Run: headless pygame with SDL's dummy video driver; simulated clock (each Clock.tick advances the game by its frame time, no real sleeping); random seed 0; keys injected as events and as key.get_pressed() state; no mouse input.
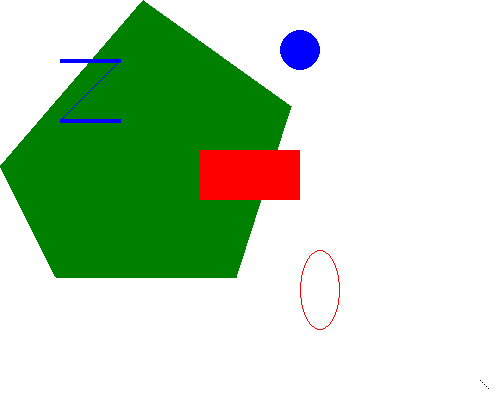
Frame 1 of 4 · flips 1–60 · no input
Frame 2 of 4 · flips 61–180 · tapped SPACE, RETURN · held RIGHT (→), D · screen unchanged from frame 1, image omitted
Frame 3 of 4 · flips 181–300 · held DOWN (↓), S · screen unchanged from frame 2, image omitted
Frame 4 of 4 · flips 301–420 · held LEFT (←), A, UP (↑), W · screen unchanged from frame 3, image omitted

The pygame program that drew these frames:

import pygame
import sys
from pygame.locals import *

AQUA      =  (  0, 255, 255)
BLACK     =  (  0,   0,   0)
BLUE      =  (  0,   0, 255)
FUCHSIA   =  (255,   0, 255)
GRAY      =  (128, 128, 128)
GREEN     =  (  0, 128,   0)
LIME      =  (  0, 255,   0)
MAROON    =  (128,   0,   0)
NAVYBLUE  =  (  0,   0, 128)
OLIVE     =  (128, 128,   0)
PURPLE    =  (128,   0, 128)
RED       =  (255,   0,   0)
SILVER    =  (192, 192, 192)
TEAL      =  (  0, 128, 128)
WHITE     =  (255, 255, 255)
YELLOW    =  (255, 255,   0)













def handleEvents():
    for event in pygame.event.get():
        if event.type == QUIT:
            pygame.quit()
            sys.exit()
        else:
            print(event)

def updateState():
    pass

def drawScreen():
    display.fill(WHITE)
    pygame.draw.polygon(display, GREEN, ((143, 0), (291, 106), (236, 277),
                                         (56, 277), (0, 166)))
    pygame.draw.line(display, BLUE, (60, 60), (120, 60), 4)
    pygame.draw.line(display, BLUE, (120, 60), (60, 120))
    pygame.draw.line(display, BLUE, (60, 120), (120, 120), 4)
    pygame.draw.circle(display, BLUE, (300, 50), 20, 0)
    pygame.draw.ellipse(display, RED, (300, 250, 40, 80), 1)
    pygame.draw.rect(display, RED, (200, 150, 100, 50))

    PixObj = pygame.PixelArray(display)
    PixObj[480][380] = BLACK
    PixObj[482][382] = BLACK
    PixObj[484][384] = BLACK
    PixObj[486][386] = BLACK
    PixObj[488][388] = BLACK
    del PixObj
    pygame.display.update()

pygame.init()
display = pygame.display.set_mode((500, 400), 0, 32)
pygame.display.set_caption('Drawing')
while True:
    handleEvents()
    updateState()
    drawScreen()
